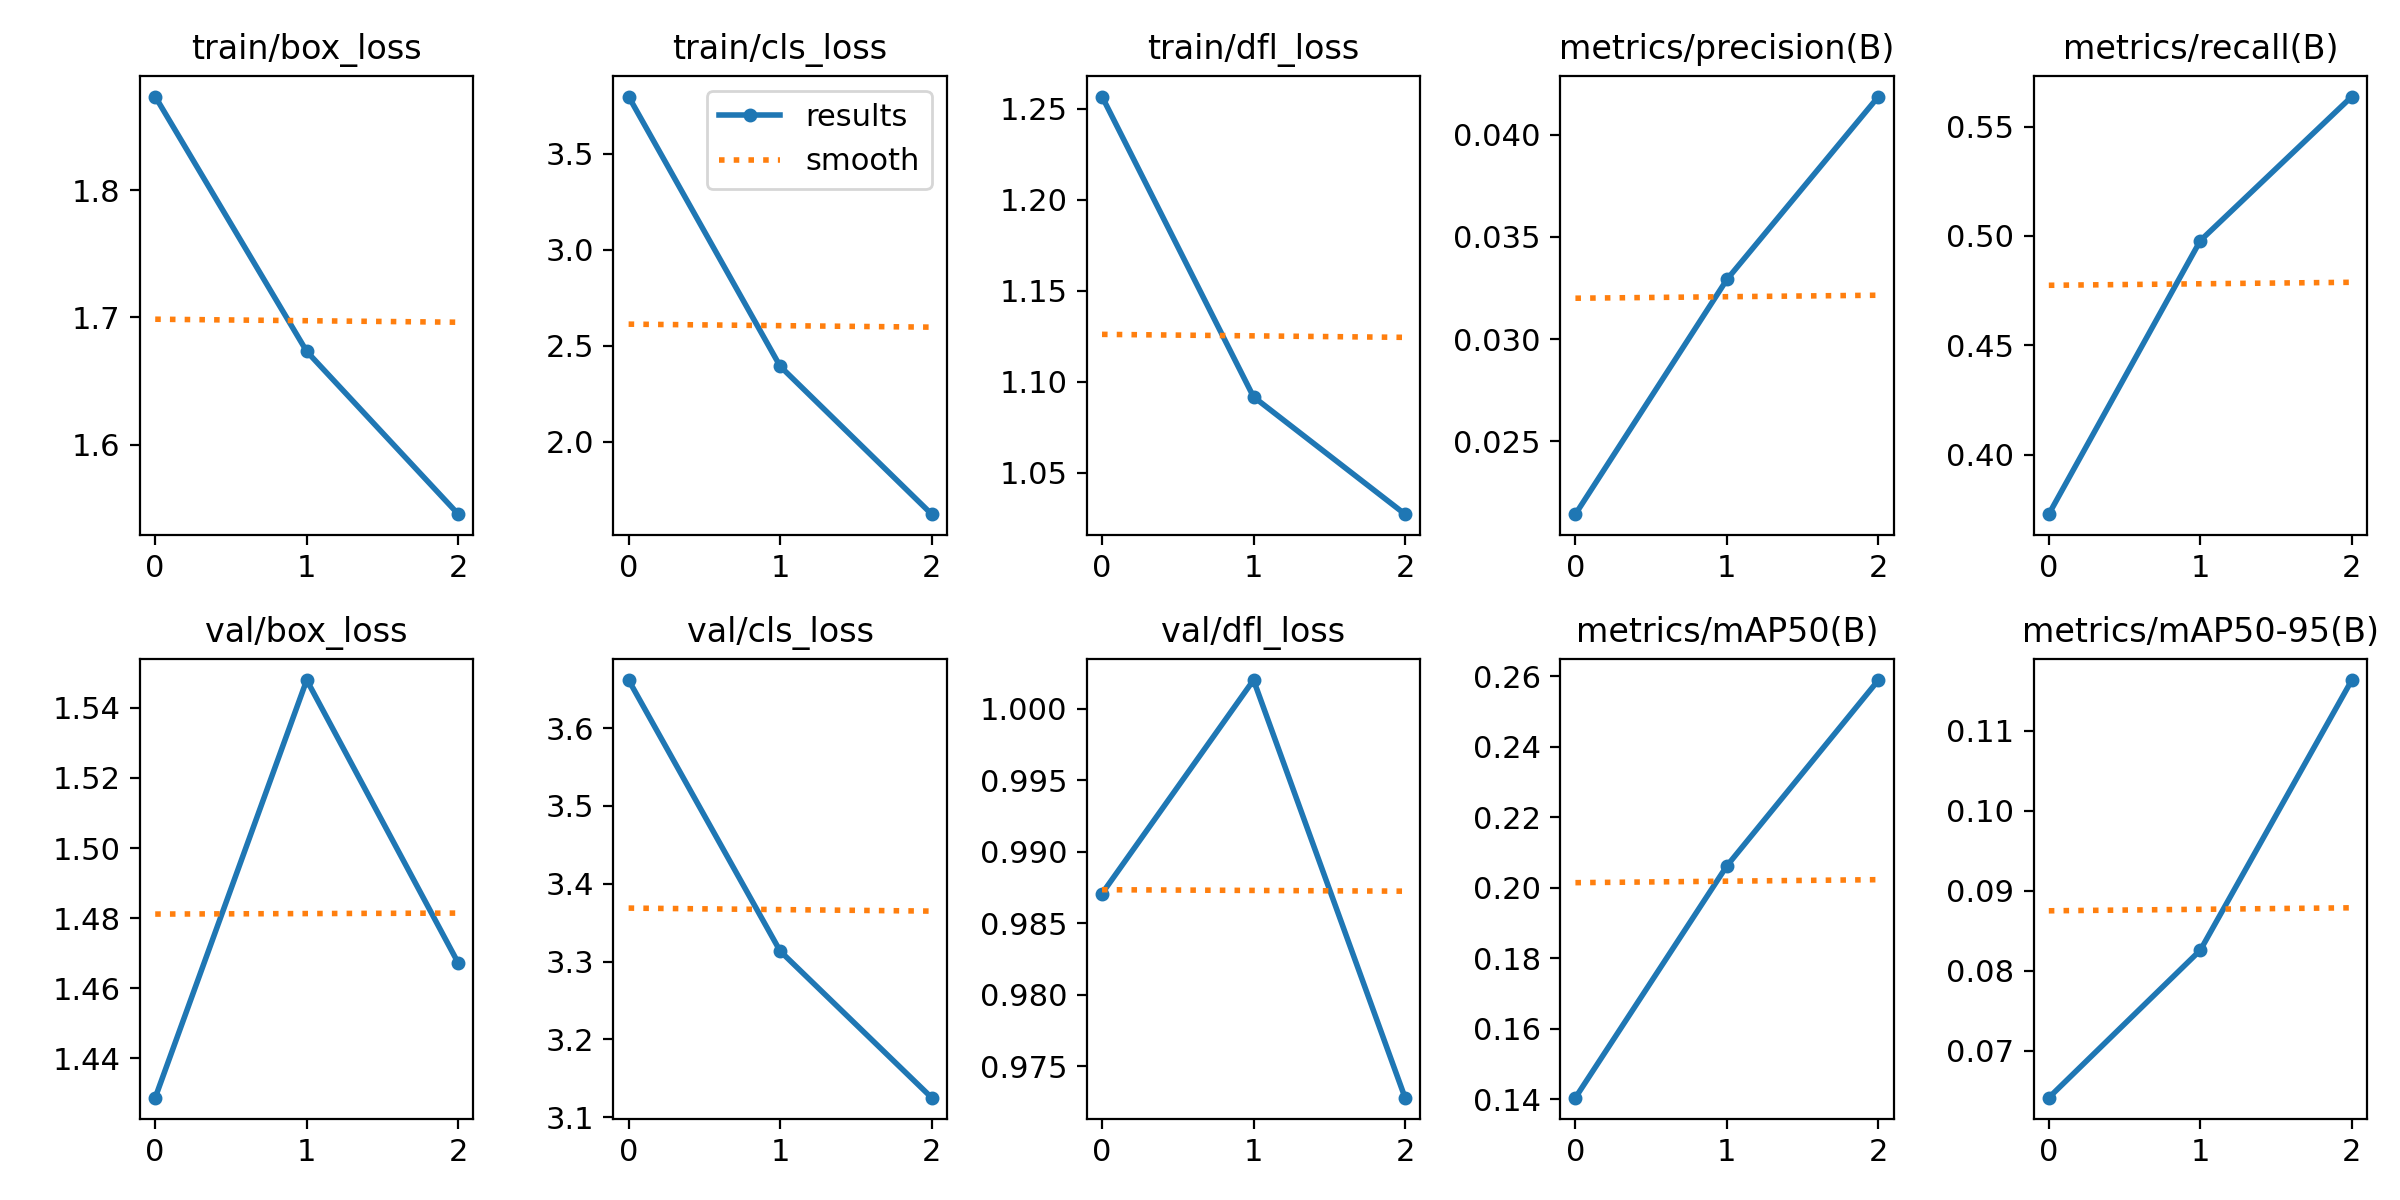

The file beside this chart, header and first rows:
epoch, train/box_loss, train/cls_loss, train/dfl_loss, metrics/precision(B), metrics/recall(B), metrics/mAP50(B), metrics/mAP50-95(B), val/box_loss, val/cls_loss, val/dfl_loss, lr/pg0, lr/pg1, lr/pg2
0, 1.873, 3.798, 1.257, 0.02142, 0.3727, 0.1405, 0.06414, 1.429, 3.662, 0.9871, 0.0001, 0.0001, 0.0001
1, 1.673, 2.393, 1.092, 0.03292, 0.4979, 0.2063, 0.08258, 1.548, 3.313, 1.002, 0.0001436, 0.0001436, 0.0001436
2, 1.545, 1.623, 1.027, 0.04188, 0.5638, 0.259, 0.1163, 1.467, 3.125, 0.9728, 0.0001118, 0.0001118, 0.0001118
